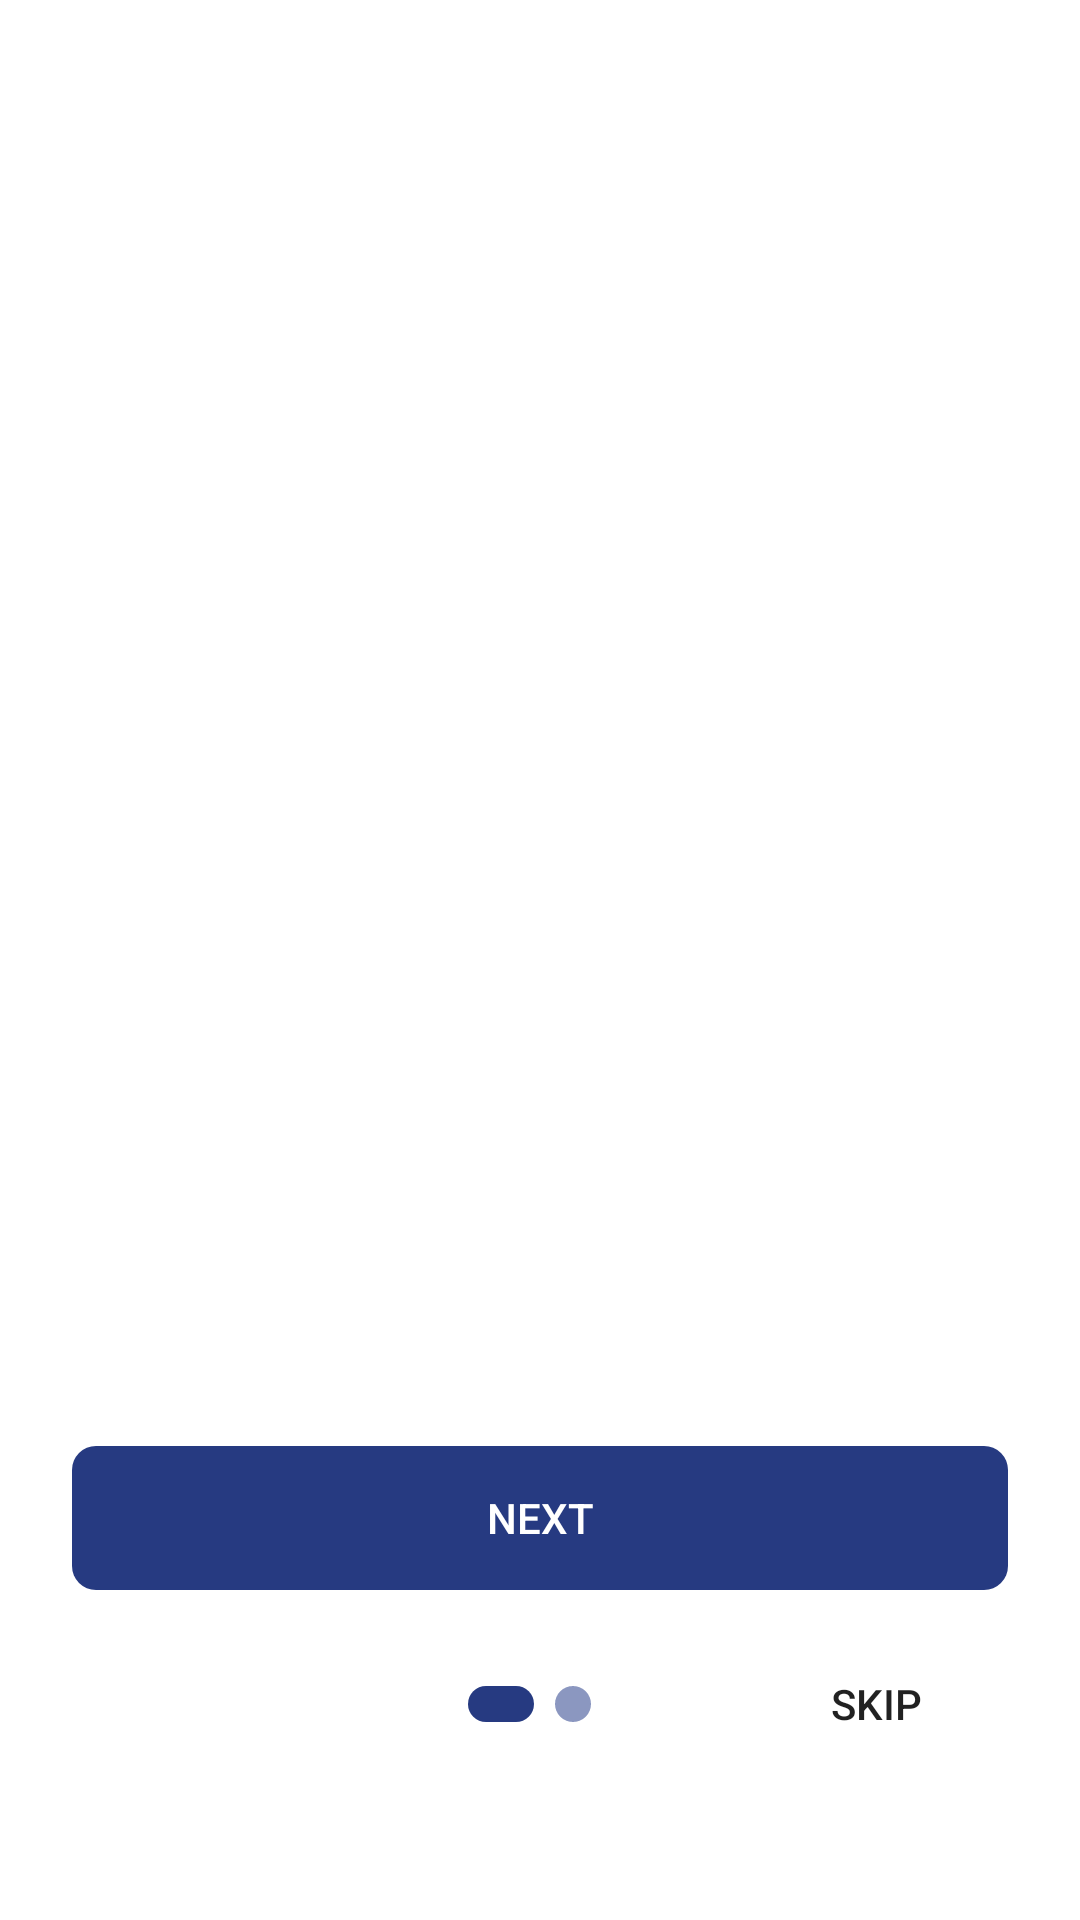

Reconstruct the res/layout file that produces this screen, plus the resources it refers to.
<!-- AndroidManifest.xml: application theme AppTheme -->
<!-- res/layout/activity_on_boarding.xml -->
<?xml version="1.0" encoding="utf-8"?>
<androidx.constraintlayout.widget.ConstraintLayout xmlns:android="http://schemas.android.com/apk/res/android"
    xmlns:app="http://schemas.android.com/apk/res-auto"
    xmlns:tools="http://schemas.android.com/tools"
    android:layout_width="match_parent"
    android:layout_height="match_parent"
    android:background="@color/colorWhite"
    tools:context=".view.onBoarding.OnBoardingActivity">

    <androidx.viewpager.widget.ViewPager
        android:id="@+id/vp_onboarding"
        android:layout_width="0dp"
        android:layout_height="0dp"
        app:layout_constraintBottom_toBottomOf="parent"
        app:layout_constraintEnd_toEndOf="parent"
        app:layout_constraintStart_toStartOf="parent"
        app:layout_constraintTop_toTopOf="parent">

    </androidx.viewpager.widget.ViewPager>

    <Button
        android:id="@+id/btn_onBoarding_next"
        android:layout_width="0dp"
        android:layout_height="wrap_content"
        android:layout_marginStart="24dp"
        android:layout_marginEnd="24dp"
        android:layout_marginBottom="32dp"
        android:background="@drawable/semi_rounded_button"
        android:backgroundTint="@color/colorPrimary"
        android:paddingStart="56dp"
        android:paddingEnd="56dp"
        android:text="NEXT"
        android:textColor="@color/colorWhite"
        app:layout_constraintBottom_toTopOf="@+id/tl_onBoarding"
        app:layout_constraintEnd_toEndOf="parent"
        app:layout_constraintStart_toStartOf="parent" />

    <com.google.android.material.tabs.TabLayout
        android:id="@+id/tl_onBoarding"
        android:layout_width="wrap_content"
        android:layout_height="12dp"
        android:layout_alignParentBottom="false"
        app:layout_constraintBottom_toBottomOf="@+id/btn_onBoarding_skip"
        app:layout_constraintEnd_toEndOf="parent"
        app:layout_constraintStart_toStartOf="parent"
        app:layout_constraintTop_toTopOf="@+id/btn_onBoarding_skip"
        app:tabBackground="@drawable/onboarding_tab_selector"
        app:tabGravity="center"
        app:tabIndicatorFullWidth="true"
        app:tabIndicatorHeight="0dp"
        app:tabMode="fixed"
        app:tabPaddingEnd="12dp"
        app:tabPaddingStart="12dp"
        app:tabRippleColor="@android:color/transparent">

        <com.google.android.material.tabs.TabItem
            android:layout_width="wrap_content"
            android:layout_height="wrap_content" />

        <com.google.android.material.tabs.TabItem
            android:layout_width="wrap_content"
            android:layout_height="wrap_content" />

    </com.google.android.material.tabs.TabLayout>

    <Button
        android:id="@+id/btn_onBoarding_skip"
        android:layout_width="wrap_content"
        android:layout_height="wrap_content"
        android:layout_marginEnd="24dp"
        android:layout_marginBottom="48dp"
        android:background="@android:color/transparent"
        android:text="Skip"
        app:layout_constraintBottom_toBottomOf="parent"
        app:layout_constraintEnd_toEndOf="parent" />
</androidx.constraintlayout.widget.ConstraintLayout>
<!-- resources referenced by this layout -->
<resources>
  <color name="colorPrimary">#263A81</color>
  <color name="colorWhite">#FFFFFF</color>
  <!-- drawable onboarding_tab_selector (drawable) -->
  <?xml version="1.0" encoding="utf-8"?>
  <selector xmlns:android="http://schemas.android.com/apk/res/android">
      <item android:drawable="@drawable/onboarding_tab_selected"
          android:state_selected="true"/>
      <item android:drawable="@drawable/onboarding_tab_default"
          android:state_selected="false"/>
  </selector>
  <!-- drawable semi_rounded_button (drawable) -->
  <?xml version="1.0" encoding="utf-8"?>
  <shape xmlns:android="http://schemas.android.com/apk/res/android"
      android:shape="rectangle">
  
      <corners android:radius="8dp" />
  </shape>
  <style name="AppTheme" parent="Theme.AppCompat.Light.NoActionBar">
          
          <item name="colorPrimary">@color/colorPrimary</item>
          <item name="colorPrimaryDark">@color/colorSecondary</item>
          <item name="colorAccent">@color/colorAccent</item>
          <item name="android:windowLightStatusBar">true</item>
  
      </style>
  <!-- drawable onboarding_tab_selected (drawable) -->
  <?xml version="1.0" encoding="utf-8"?>
  <layer-list xmlns:android="http://schemas.android.com/apk/res/android">
      <item android:right="2dp">
          <shape
              android:innerRadius="0dp"
              android:shape="rectangle">
              <solid android:color="@color/colorPrimary"/>
              <size android:width="24dp"
                  android:height="8dp"/>
              <corners android:radius="8dp"/>
          </shape>
      </item>
  </layer-list>
  <!-- drawable onboarding_tab_default (drawable) -->
  <?xml version="1.0" encoding="utf-8"?>
  <layer-list xmlns:android="http://schemas.android.com/apk/res/android">
      <item android:right="2dp">
          <shape xmlns:android="http://schemas.android.com/apk/res/android"
              android:innerRadius="0dp"
              android:shape="ring"
              android:thickness="6dp"
              android:useLevel="false">
              <solid android:color="#8B97C0"/>
          </shape>
      </item>
  </layer-list>
  <color name="colorSecondary">#FAC73F</color>
  <color name="colorAccent">#263A81</color>
</resources>
